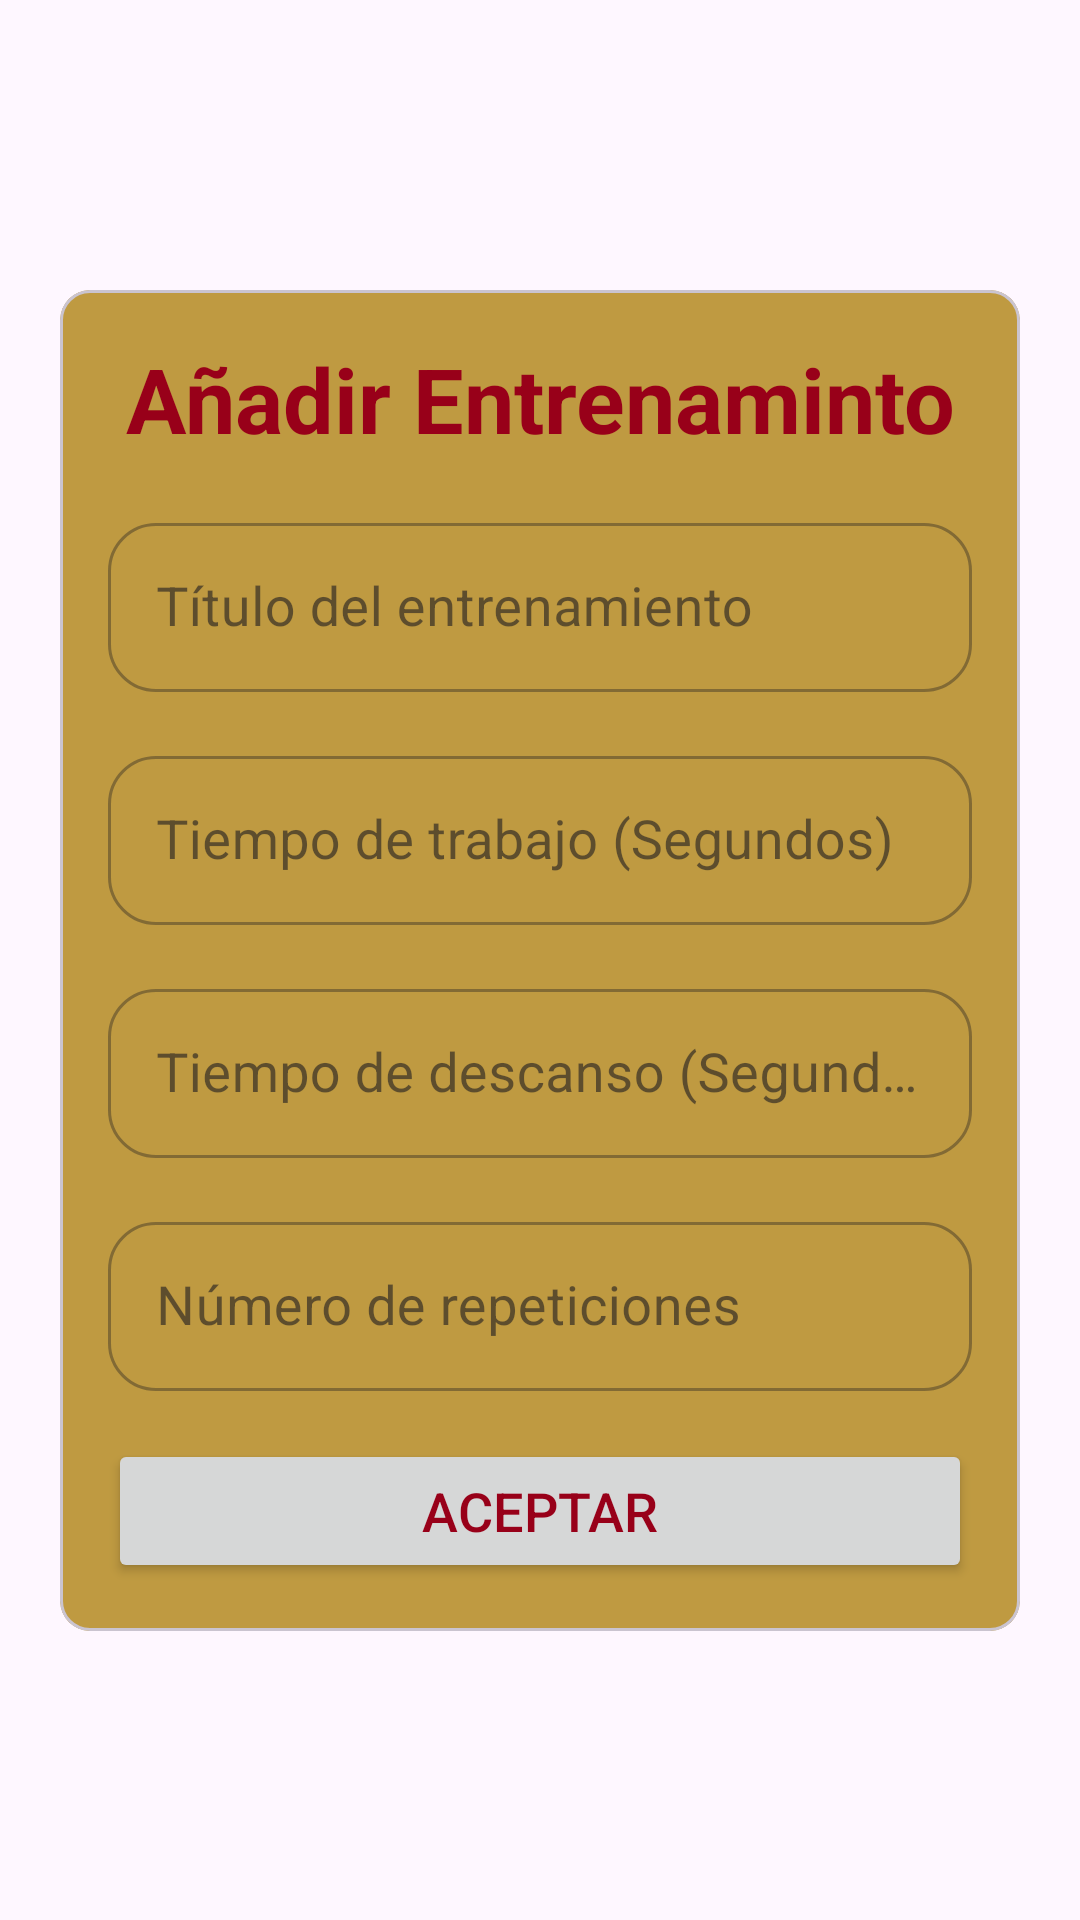

Produce the Android XML layout that renders to this screen, including the resource entries it uses.
<!-- AndroidManifest.xml: application theme Base.Theme.LogYourClimbs -->
<!-- res/layout/dialog_add_work.xml -->
<?xml version="1.0" encoding="utf-8"?>
<androidx.constraintlayout.widget.ConstraintLayout xmlns:android="http://schemas.android.com/apk/res/android"
        xmlns:app="http://schemas.android.com/apk/res-auto"
        xmlns:tools="http://schemas.android.com/tools"
        android:layout_width="match_parent"
        android:layout_height="match_parent"
        tools:background="@color/black">

    <com.google.android.material.card.MaterialCardView
            android:id="@+id/cvAscent"
            android:layout_width="320dp"
            android:layout_height="wrap_content"
            android:backgroundTint="@color/color4"
            app:cardCornerRadius="10dp"
            android:layout_margin="22dp"
            app:layout_constraintStart_toStartOf="parent"
            app:layout_constraintEnd_toEndOf="parent"
            app:layout_constraintTop_toTopOf="parent"
            app:layout_constraintBottom_toBottomOf="parent">

        <androidx.constraintlayout.widget.ConstraintLayout
                android:layout_width="match_parent"
                android:layout_height="match_parent">

            <TextView
                    android:id="@+id/tvHeader"
                    android:layout_width="wrap_content"
                    android:layout_height="wrap_content"
                    android:layout_marginTop="16dp"
                    android:text="@string/add_work"
                    android:textSize="30sp"
                    android:textStyle="bold"
                    app:layout_constraintEnd_toEndOf="parent"
                    app:layout_constraintStart_toStartOf="parent"
                    app:layout_constraintTop_toTopOf="parent" />

            <com.google.android.material.textfield.TextInputLayout
                    android:id="@+id/tilTitle"
                    style="@style/Widget.MaterialComponents.TextInputLayout.OutlinedBox"
                    android:layout_width="match_parent"
                    android:layout_height="wrap_content"
                    android:layout_marginHorizontal="16dp"
                    android:layout_marginTop="16dp"
                    android:hint="@string/work_title"
                    app:boxCornerRadiusBottomEnd="16dp"
                    app:boxCornerRadiusBottomStart="16dp"
                    app:boxCornerRadiusTopEnd="16dp"
                    app:boxCornerRadiusTopStart="16dp"
                    app:layout_constraintEnd_toEndOf="parent"
                    app:layout_constraintStart_toStartOf="parent"
                    app:layout_constraintTop_toBottomOf="@id/tvHeader">

                <com.google.android.material.textfield.TextInputEditText
                        android:id="@+id/etTitle"
                        android:layout_width="match_parent"
                        android:layout_height="wrap_content"
                        android:inputType="textCapSentences"
                        android:padding="16dp"
                        android:textSize="18sp" />
            </com.google.android.material.textfield.TextInputLayout>

            <com.google.android.material.textfield.TextInputLayout
                    android:id="@+id/tilWork"
                    style="@style/Widget.MaterialComponents.TextInputLayout.OutlinedBox"
                    android:layout_width="match_parent"
                    android:layout_height="wrap_content"
                    android:layout_marginHorizontal="16dp"
                    android:layout_marginTop="16dp"
                    android:hint="@string/work"
                    app:boxCornerRadiusBottomEnd="16dp"
                    app:boxCornerRadiusBottomStart="16dp"
                    app:boxCornerRadiusTopEnd="16dp"
                    app:boxCornerRadiusTopStart="16dp"
                    app:layout_constraintEnd_toEndOf="parent"
                    app:layout_constraintStart_toStartOf="parent"
                    app:layout_constraintTop_toBottomOf="@id/tilTitle">

                <com.google.android.material.textfield.TextInputEditText
                        android:id="@+id/etWorkTime"
                        android:layout_width="match_parent"
                        android:layout_height="wrap_content"
                        android:inputType="number"
                        android:padding="16dp"
                        android:textSize="18sp" />
            </com.google.android.material.textfield.TextInputLayout>

            <com.google.android.material.textfield.TextInputLayout
                    android:id="@+id/tilRest"
                    style="@style/Widget.MaterialComponents.TextInputLayout.OutlinedBox"
                    android:layout_width="match_parent"
                    android:layout_height="wrap_content"
                    android:layout_marginHorizontal="16dp"
                    android:layout_marginTop="16dp"
                    android:hint="@string/rest"
                    app:boxCornerRadiusBottomEnd="16dp"
                    app:boxCornerRadiusBottomStart="16dp"
                    app:boxCornerRadiusTopEnd="16dp"
                    app:boxCornerRadiusTopStart="16dp"
                    app:layout_constraintEnd_toEndOf="parent"
                    app:layout_constraintStart_toStartOf="parent"
                    app:layout_constraintTop_toBottomOf="@id/tilWork">

                <com.google.android.material.textfield.TextInputEditText
                        android:id="@+id/etRestTime"
                        android:layout_width="match_parent"
                        android:layout_height="wrap_content"
                        android:inputType="number"
                        android:padding="16dp"
                        android:textSize="18sp" />
            </com.google.android.material.textfield.TextInputLayout>

            <com.google.android.material.textfield.TextInputLayout
                    android:id="@+id/tilRounds"
                    style="@style/Widget.MaterialComponents.TextInputLayout.OutlinedBox"
                    android:layout_width="match_parent"
                    android:layout_height="wrap_content"
                    android:layout_marginHorizontal="16dp"
                    android:layout_marginTop="16dp"
                    android:hint="@string/round"
                    app:boxCornerRadiusBottomEnd="16dp"
                    app:boxCornerRadiusBottomStart="16dp"
                    app:boxCornerRadiusTopEnd="16dp"
                    app:boxCornerRadiusTopStart="16dp"
                    app:layout_constraintEnd_toEndOf="parent"
                    app:layout_constraintStart_toStartOf="parent"
                    app:layout_constraintTop_toBottomOf="@id/tilRest">

                <com.google.android.material.textfield.TextInputEditText
                        android:id="@+id/etRounds"
                        android:layout_width="match_parent"
                        android:layout_height="wrap_content"
                        android:inputType="number"
                        android:padding="16dp"
                        android:textSize="18sp" />
            </com.google.android.material.textfield.TextInputLayout>

            


            <Button
                    android:id="@+id/btnAddWork"
                    style="@style/Button"
                    android:layout_width="match_parent"
                    android:layout_height="wrap_content"
                    android:layout_marginHorizontal="16dp"
                    android:layout_marginVertical="16dp"
                    android:text="@string/accept"
                    app:layout_constraintBottom_toBottomOf="parent"
                    app:layout_constraintEnd_toEndOf="parent"
                    app:layout_constraintStart_toStartOf="parent"
                    app:layout_constraintTop_toBottomOf="@id/tilRounds" />

        </androidx.constraintlayout.widget.ConstraintLayout>
    </com.google.android.material.card.MaterialCardView>

</androidx.constraintlayout.widget.ConstraintLayout>
<!-- resources referenced by this layout -->
<resources>
  <color name="black">#FF000000</color>
  <color name="color4">#BF9A41</color>
  <string name="accept">Aceptar</string>
  <string name="add_work">Añadir Entrenaminto</string>
  <string name="rest">Tiempo de descanso (Segundos)</string>
  <string name="round">Número de repeticiones</string>
  <string name="work">Tiempo de trabajo (Segundos)</string>
  <string name="work_title">Título del entrenamiento</string>
  <style name="Button">
          <item name="android:textSize">18sp</item>
      </style>
  <style name="Base.Theme.LogYourClimbs" parent="Theme.Material3.DayNight.NoActionBar">
          
          
          <item name="colorPrimary">@color/color5</item>
          <item name="colorPrimaryVariant">@color/color1</item>
          <item name="colorOnPrimary">@color/color1</item>
          <item name="colorSecondary">@color/color3</item>
          <item name="colorSecondaryVariant">@color/color2</item>
          <item name="android:statusBarColor">@color/color1</item>
          <item name="colorBackgroundFloating">@color/color1</item>
          <item name="android:textColor">@color/color5</item>
      </style>
  <color name="color5">#980019</color>
  <color name="color1">#D0CEC2</color>
  <color name="color3">#4B6B5E</color>
  <color name="color2">#7BAA80</color>
</resources>
